Run: headless pygame with SDL's dummy video driver; simulated clock (each Clock.tick advances the game by its frame time, no real sleeping); random seed 0; keys injected as events and as key.get_pressed() state; no mouse input.
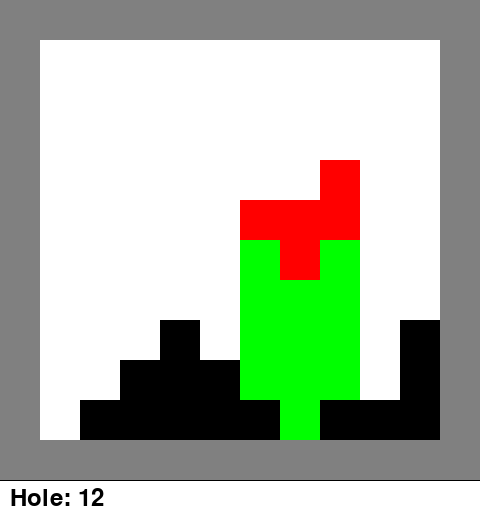
Frame 1 of 4 · flips 1–60 · no input
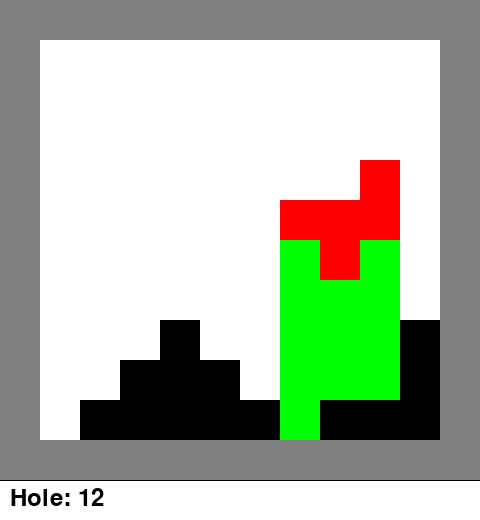
Frame 2 of 4 · flips 61–180 · tapped SPACE, RETURN · held RIGHT (→), D
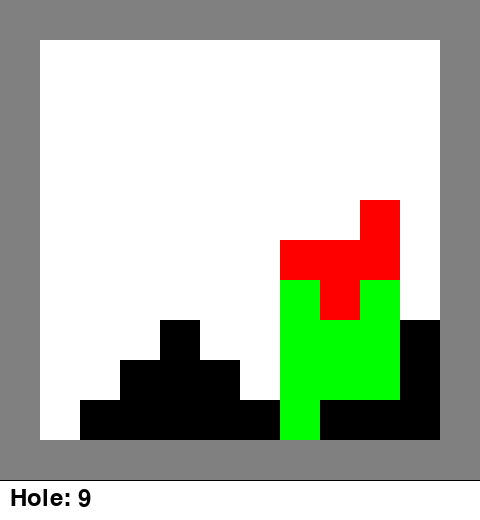
Frame 3 of 4 · flips 181–300 · held DOWN (↓), S
Frame 4 of 4 · flips 301–420 · held LEFT (←), A, UP (↑), W · screen same as frame 1, image omitted

The pygame program that drew these frames:

import pygame
import sys

# initiate
pygame.init()

# screen setting
WIDTH, HEIGHT = 480, 520
BLOCK_SIZE = 40
GRID_WIDTH, GRID_HEIGHT = 12, 12
WIN = pygame.display.set_mode((WIDTH, HEIGHT))
pygame.display.set_caption("Tetris-like 게임")

# color define
WHITE = (255, 255, 255)
BLACK = (0, 0, 0)
GRAY = (128, 128, 128)
RED = (255, 0, 0)
GREEN = (0, 255, 0)
BLUE = (0, 0, 255)

# control block
SHAPE = [
    [0, 0, 0, 0, 0],
    [0, 0, 0, 0, 0],
    [0, 0, 0, 1, 0],
    [0, 1, 1, 1, 0],
    [0, 0, 1, 0, 0]
]
SHAPE_COLOR = RED

# target block
background_map = [
    [5, 5, 5, 5, 5, 5, 5, 5, 5, 5, 5, 5],
    [5, 0, 0, 0, 0, 0, 0, 0, 0, 0, 0, 5],
    [5, 0, 0, 0, 0, 0, 0, 0, 0, 0, 0, 5],
    [5, 0, 0, 0, 0, 0, 0, 0, 0, 0, 0, 5],
    [5, 0, 0, 0, 0, 0, 0, 0, 0, 0, 0, 5],
    [5, 0, 0, 0, 0, 0, 0, 0, 0, 0, 0, 5],
    [5, 0, 0, 0, 0, 0, 0, 0, 0, 0, 0, 5],
    [5, 0, 0, 0, 0, 0, 0, 0, 0, 0, 0, 5],
    [5, 0, 0, 0, 1, 0, 0, 0, 0, 0, 1, 5],
    [5, 0, 0, 1, 1, 1, 0, 0, 0, 0, 1, 5],
    [5, 0, 1, 1, 1, 1, 1, 0, 1, 1, 1, 5],
    [5, 5, 5, 5, 5, 5, 5, 5, 5, 5, 5, 5],
]

current_shape = SHAPE
current_color = SHAPE_COLOR
shape_position = [5, 2]

# Function def
def clear_previous_position():
    for y, row in enumerate(current_shape):
        for x, value in enumerate(row):
            if value:
                if 0 <= shape_position[0] + x < GRID_WIDTH and 0 <= shape_position[1] + y < GRID_HEIGHT:
                    background_map[shape_position[1] + y][shape_position[0] + x] = 0

def move_shape(dx, dy):
    clear_previous_position()
    can_move = True
    for y, row in enumerate(current_shape):
        for x, value in enumerate(row):
            if value:
                new_x, new_y = shape_position[0] + dx + x, shape_position[1] + dy + y
                if (
                    0 <= new_x < GRID_WIDTH
                    and 0 <= new_y < GRID_HEIGHT
                    and (background_map[new_y][new_x] == 1 or background_map[new_y][new_x] == 5)
                ):
                    can_move = False
                    break

    if can_move:
        shape_position[0] += dx
        shape_position[0] = max(shape_position[0], 0)
        shape_position[1] += dy
        shape_position[1] = min(shape_position[1], GRID_HEIGHT - len(current_shape))


clock = pygame.time.Clock()
game_over = False

# Game Loof
while not game_over:
    hole = 0
    for event in pygame.event.get():
        if event.type == pygame.QUIT:
            game_over = True
        elif event.type == pygame.KEYDOWN:
            if event.key == pygame.K_ESCAPE:
                game_over = True
            elif event.key == pygame.K_LEFT:
                move_shape(-1, 0)
            elif event.key == pygame.K_RIGHT:
                move_shape(1, 0)
            elif event.key == pygame.K_DOWN:
                move_shape(0, 1)
            elif event.key == pygame.K_UP:
                move_shape(0, -1)

    # fill control block into map
    for y, row in enumerate(current_shape):
        for x, value in enumerate(row):
            if value:
                if 0 <= shape_position[0] + x < GRID_WIDTH and 0 <= shape_position[1] + y < GRID_HEIGHT:
                    if not background_map[shape_position[1] + y][shape_position[0] + x]:
                        background_map[shape_position[1] + y][shape_position[0] + x] = 2

    # initiate background white
    WIN.fill(WHITE)

    # dark line grid
    for y in range(GRID_HEIGHT + 1):
        pygame.draw.line(WIN, BLACK, (0, y * BLOCK_SIZE), (GRID_WIDTH * BLOCK_SIZE, y * BLOCK_SIZE))
    for x in range(GRID_WIDTH + 1):
        pygame.draw.line(WIN, BLACK, (x * BLOCK_SIZE, 0), (x * BLOCK_SIZE, GRID_HEIGHT * BLOCK_SIZE))

    # black : target block, red : control block, green : hole
    for y, row in enumerate(background_map):
        for x, value in enumerate(row):
            if value == 1:
                pygame.draw.rect(WIN, BLACK, (x * BLOCK_SIZE, y * BLOCK_SIZE, BLOCK_SIZE, BLOCK_SIZE))
            elif value == 2:
                pygame.draw.rect(WIN, SHAPE_COLOR, (x * BLOCK_SIZE, y * BLOCK_SIZE, BLOCK_SIZE, BLOCK_SIZE))
            elif value == 5:
                pygame.draw.rect(WIN, GRAY, (x * BLOCK_SIZE, y * BLOCK_SIZE, BLOCK_SIZE, BLOCK_SIZE))
            elif value == 0:
                for i in range(y):
                    if background_map[i][x] == 2:
                        pygame.draw.rect(WIN, GREEN, (x * BLOCK_SIZE, y * BLOCK_SIZE, BLOCK_SIZE, BLOCK_SIZE))
                        hole += 1
                        break
                    pygame.draw.rect(WIN, WHITE, (x * BLOCK_SIZE, y * BLOCK_SIZE, BLOCK_SIZE, BLOCK_SIZE))

    # show hole #
    font = pygame.font.Font(None, 36)
    text = font.render(f'Hole: {hole}', True, BLACK)
    text_rect = text.get_rect()
    text_rect.bottomleft = (10, WIN.get_height() - 10)
    WIN.blit(text, text_rect)

    # screen update
    pygame.display.update()

    # FPS
    clock.tick(10)
